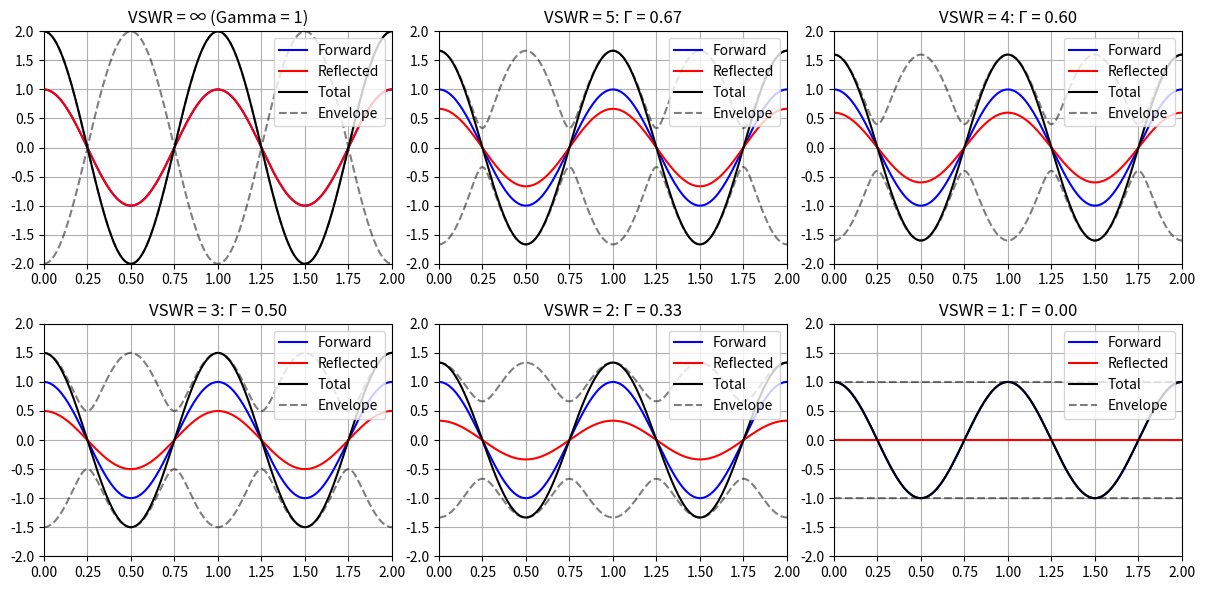

Source code (Python):
import numpy as np
import matplotlib.pyplot as plt
from matplotlib.animation import FuncAnimation

def vswr_to_gamma(vswr):
    """
    Convert a given VSWR to the magnitude of the reflection coefficient Gamma.
    If VSWR is infinite, return 1.
    """
    if np.isinf(vswr):
        return 1.0
    return (vswr - 1) / (vswr + 1)

# List of VSWR values we want to visualize
vswr_list = [np.inf, 5, 4, 3, 2, 1]

# Wave parameters
A = 1.0               # amplitude of the forward wave
f = 1.0               # frequency (Hz)
omega = 2.0 * np.pi * f   # angular frequency
lambda_ = 1.0         # wavelength
k = 2.0 * np.pi / lambda_ # wave number

# Animation / timing parameters
dt = 0.02             # time step between frames
frames_per_cycle = int(1 / (f * dt))  # how many frames in one wave cycle (approx 50 if f=1 and dt=0.02)

warmup_cycles = 2     # how many cycles to run in the "background"
warmup_frames = warmup_cycles * frames_per_cycle
time_offset = warmup_frames * dt  # the offset in seconds at which our displayed animation will start

# Space range for plotting
x_min, x_max = 0, 2
n_points = 200
x = np.linspace(x_min, x_max, n_points)

# Create a figure with one subplot per VSWR
fig, axes = plt.subplots(nrows=2, ncols=3, figsize=(12, 6))
axes = axes.flatten()  # Flatten so we can iterate easily

# We'll store line objects so we can update them in the animation
lines_forward = []
lines_reflected = []
lines_total = []
lines_env_max = []
lines_env_min = []

# We also need arrays to store the running max and min for the envelope
max_vals = []
min_vals = []

############################
# 1) INITIALIZE PLOTS
############################
for i, vswr in enumerate(vswr_list):
    ax = axes[i]
    gamma = vswr_to_gamma(vswr)

    # At time = 0 (just for initial plot)
    V_f0 = A * np.cos(omega * 0 - k * x)
    V_r0 = gamma * A * np.cos(omega * 0 + k * x)
    V_tot0 = V_f0 + V_r0

    # Plot forward, reflected, and total waves
    ln_f, = ax.plot(x, V_f0, 'b', label='Forward')
    ln_r, = ax.plot(x, V_r0, 'r', label='Reflected')
    ln_t, = ax.plot(x, V_tot0, 'k', label='Total')

    # Envelope lines (start them at the initial total wave; will be updated)
    ln_env_max, = ax.plot(x, V_tot0, 'k--', alpha=0.5, label='Envelope')
    ln_env_min, = ax.plot(x, V_tot0, 'k--', alpha=0.5)

    # Initialize running max and min for each subplot
    max_vals.append(np.copy(V_tot0))
    min_vals.append(np.copy(V_tot0))

    # Store the line objects
    lines_forward.append(ln_f)
    lines_reflected.append(ln_r)
    lines_total.append(ln_t)
    lines_env_max.append(ln_env_max)
    lines_env_min.append(ln_env_min)

    # Title and legend
    if np.isinf(vswr):
        title_str = f"VSWR = ∞ (Gamma = 1)"
    else:
        title_str = f"VSWR = {vswr}: Γ = {gamma:.2f}"
    ax.set_title(title_str)
    ax.set_xlim(x_min, x_max)
    ax.set_ylim(-2, 2)
    ax.legend(loc='upper right')
    ax.grid(True)

plt.tight_layout()


############################
# 2) WARM-UP (BACKGROUND)
############################
# Run a certain number of frames to fill out the min/max envelopes
for frame in range(warmup_frames):
    t = frame * dt  # time
    for i, vswr in enumerate(vswr_list):
        gamma = vswr_to_gamma(vswr)
        V_f = A * np.cos(omega * t - k * x)
        V_r = gamma * A * np.cos(omega * t + k * x)
        V_tot = V_f + V_r

        # Update envelope tracking (but do NOT update or draw lines yet)
        max_vals[i] = np.maximum(max_vals[i], V_tot)
        min_vals[i] = np.minimum(min_vals[i], V_tot)


############################
# 3) ANIMATION UPDATE
############################
def update(frame):
    # Start from time_offset so we see a "steady-state" wave
    t = time_offset + frame * dt

    updated_artists = []
    for i, vswr in enumerate(vswr_list):
        gamma = vswr_to_gamma(vswr)

        # Compute waveforms at time t
        V_f = A * np.cos(omega * t - k * x)
        V_r = gamma * A * np.cos(omega * t + k * x)
        V_tot = V_f + V_r

        # Update the forward, reflected, total wave lines
        lines_forward[i].set_ydata(V_f)
        lines_reflected[i].set_ydata(V_r)
        lines_total[i].set_ydata(V_tot)

        # The envelopes won't change anymore if we've captured the full wave range
        # But let's keep them updated if you want to track the wave after offset
        max_vals[i] = np.maximum(max_vals[i], V_tot)
        min_vals[i] = np.minimum(min_vals[i], V_tot)

        lines_env_max[i].set_ydata(max_vals[i])
        lines_env_min[i].set_ydata(min_vals[i])

        updated_artists.extend([
            lines_forward[i],
            lines_reflected[i],
            lines_total[i],
            lines_env_max[i],
            lines_env_min[i]
        ])

    return updated_artists

# Create the animation
n_display_frames = 200  # how many frames to display after warm-up
ani = FuncAnimation(fig, update, frames=n_display_frames, interval=50, blit=True)

############################
# 4) SHOW OR SAVE
############################
# Option 1: Show the animation (comment out if you want to only save)
plt.show()

# Option 2: Save to a high-resolution GIF (requires pillow or ImageMagick)
# ani.save('swr_animation.gif', writer='pillow', fps=20, dpi=150)
